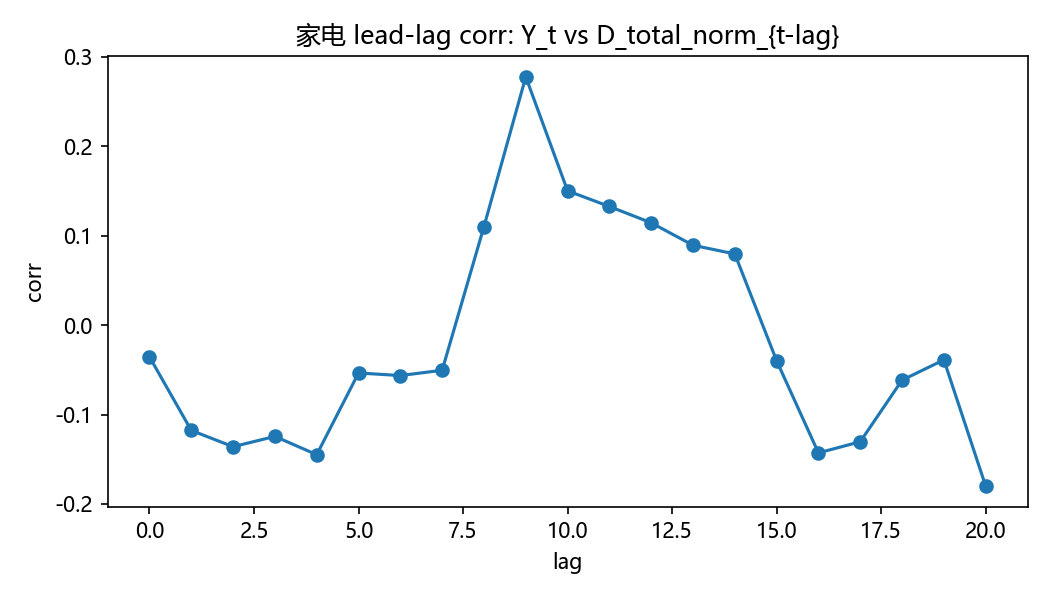

The file beside this chart, header and first rows:
lag, corr
0, -0.03555
1, -0.1178
2, -0.136
3, -0.1245
4, -0.1449
5, -0.05357
6, -0.05644
7, -0.05052
8, 0.1101
9, 0.2774
10, 0.15
11, 0.1325
12, 0.1143
13, 0.0892
14, 0.07949
15, -0.03995
16, -0.1429
17, -0.1304
18, -0.06156
19, -0.0389
20, -0.18
